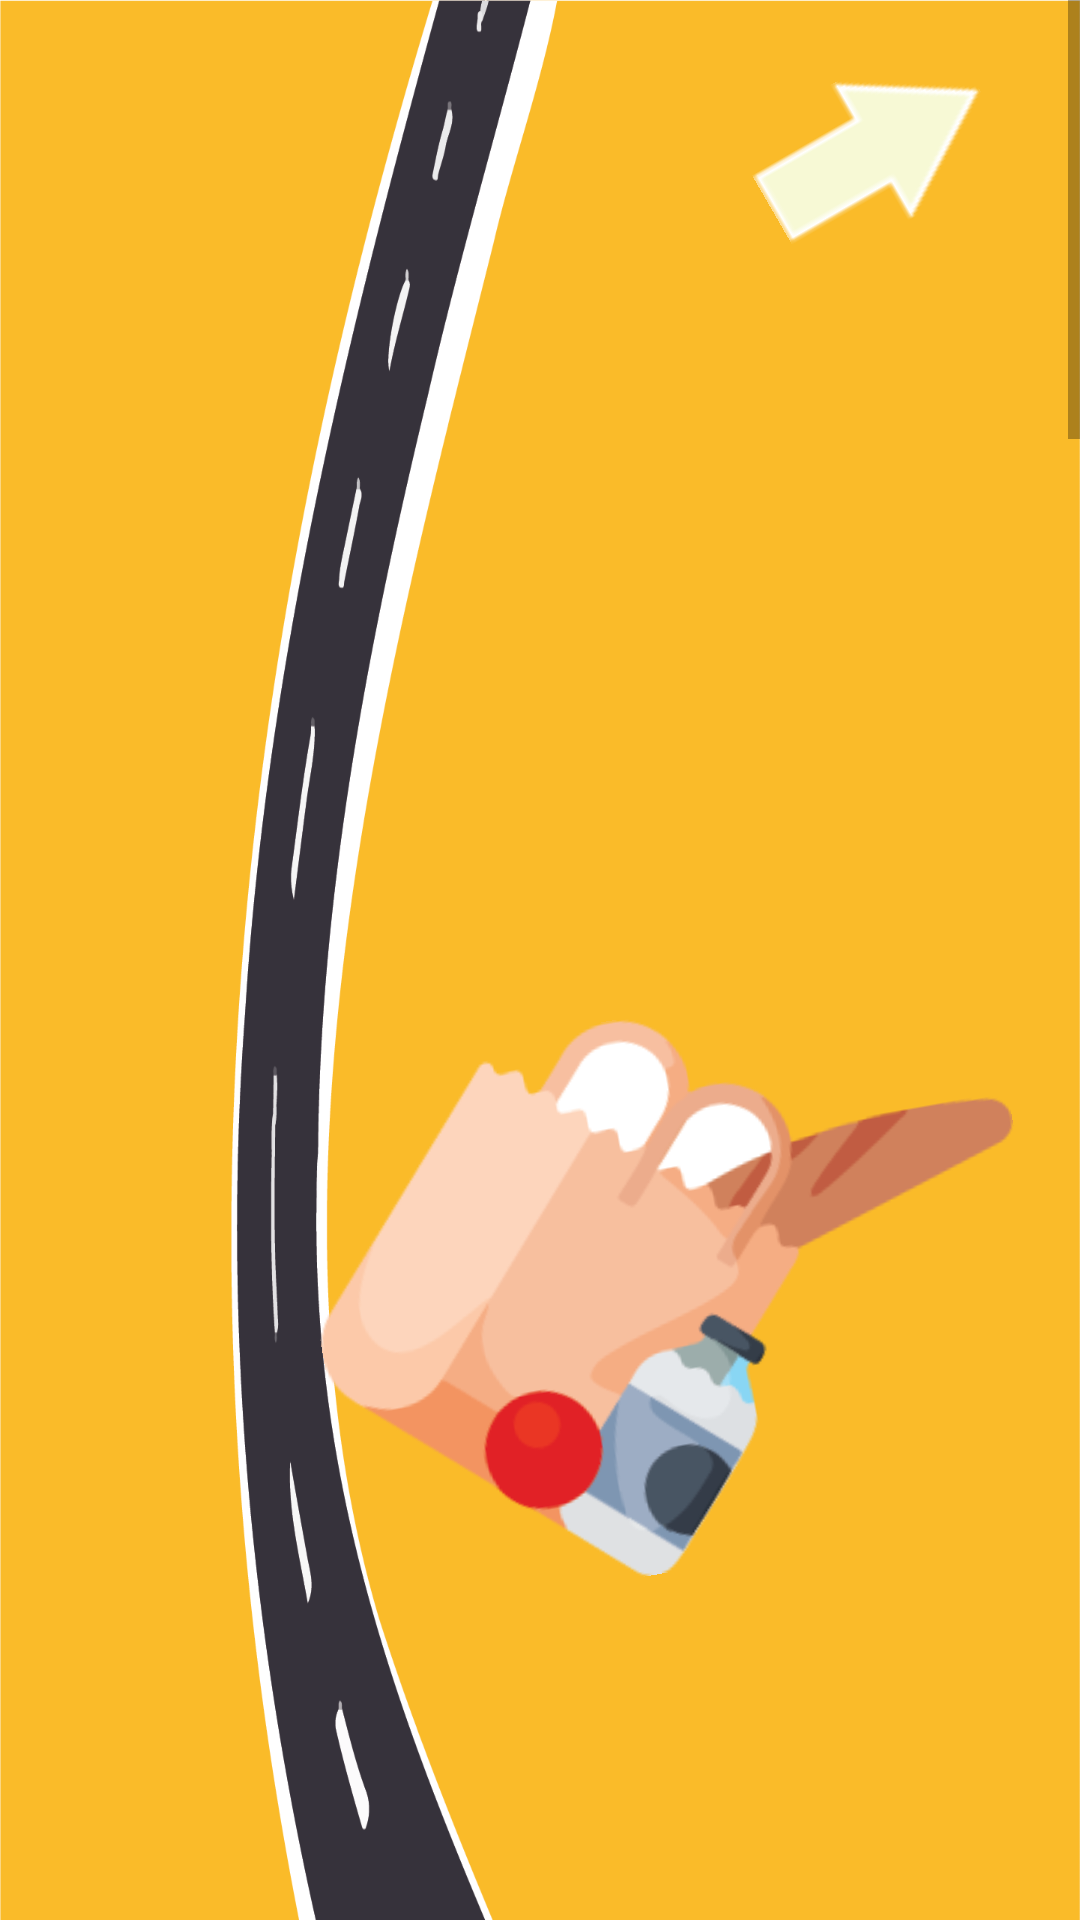

This screen was rendered from an Android layout file. Write that file and the resources it references.
<!-- AndroidManifest.xml: application theme Theme.WeCart -->
<!-- res/layout/activity_market.xml -->
<?xml version="1.0" encoding="utf-8"?>
<RelativeLayout xmlns:android="http://schemas.android.com/apk/res/android"
    xmlns:app="http://schemas.android.com/apk/res-auto"
    xmlns:tools="http://schemas.android.com/tools"
    android:layout_width="fill_parent"
    android:layout_height="fill_parent"
    tools:context=".market.Market01Activity">

    <ScrollView
        android:id="@+id/market01ScrollView"
        android:layout_width="fill_parent"
        android:layout_height="wrap_content"
        android:layout_centerVertical="true">

        <androidx.constraintlayout.widget.ConstraintLayout
            android:layout_width="match_parent"
            android:layout_height="match_parent">

            <ImageView
                android:id="@+id/market01"
                android:layout_width="wrap_content"
                android:layout_height="2800dp"
                android:background="@drawable/market_01"
                android:contentDescription="TODO"
                app:layout_constraintBottom_toBottomOf="parent"
                app:layout_constraintEnd_toEndOf="parent"
                app:layout_constraintHorizontal_bias="0.0"
                app:layout_constraintStart_toStartOf="parent"
                app:layout_constraintTop_toTopOf="parent"
                app:layout_constraintVertical_bias="0.0" />

            <ImageButton
                android:id="@+id/store1"
                android:layout_width="140dp"
                android:layout_height="140dp"
                android:layout_marginTop="800dp"
                android:background="@null"
                android:onClick="onClick"
                android:rotation="-20"
                android:src="@drawable/store_01"
                app:layout_constraintEnd_toEndOf="@id/market01"
                app:layout_constraintHorizontal_bias="0.12"
                app:layout_constraintStart_toStartOf="@id/market01"
                app:layout_constraintTop_toTopOf="@id/market01" />

            <ImageButton
                android:id="@+id/store2"
                android:layout_width="240dp"
                android:layout_height="260dp"
                android:layout_marginTop="300dp"
                android:background="@null"
                android:onClick="onClick"
                android:rotation="-10"
                android:scaleType="fitCenter"
                android:src="@drawable/store_02"
                app:layout_constraintEnd_toEndOf="@id/market01"
                app:layout_constraintHorizontal_bias="0.88"
                app:layout_constraintStart_toStartOf="@id/market01"
                app:layout_constraintTop_toTopOf="@id/market01" />

            <ImageButton
                android:id="@+id/store3"
                android:layout_width="200dp"
                android:layout_height="200dp"
                android:layout_marginTop="1700dp"
                android:background="@null"
                android:onClick="onClick"
                android:rotation="20"
                android:scaleType="fitCenter"
                android:src="@drawable/store_03"
                app:layout_constraintEnd_toEndOf="@id/market01"
                app:layout_constraintHorizontal_bias="0.88"
                app:layout_constraintStart_toStartOf="@id/market01"
                app:layout_constraintTop_toTopOf="@id/market01" />

            <ImageButton
                android:id="@+id/store4"
                android:layout_width="180dp"
                android:layout_height="180dp"
                android:layout_marginTop="2100dp"
                android:background="@null"
                android:onClick="onClick"
                android:rotation="-16"
                android:scaleType="fitCenter"
                android:src="@drawable/store_04"
                app:layout_constraintEnd_toEndOf="@id/market01"
                app:layout_constraintHorizontal_bias="0.78"
                app:layout_constraintStart_toStartOf="@id/market01"
                app:layout_constraintTop_toTopOf="@id/market01" />

            <ImageButton
                android:id="@+id/store5"
                android:layout_width="210dp"
                android:layout_height="200dp"
                android:layout_marginTop="1160dp"
                android:background="@null"
                android:onClick="onClick"
                android:rotation="-70"
                android:scaleType="fitCenter"
                android:src="@drawable/store_05"
                app:layout_constraintEnd_toEndOf="@id/market01"
                app:layout_constraintHorizontal_bias="0.02"
                app:layout_constraintStart_toStartOf="@id/market01"
                app:layout_constraintTop_toTopOf="@id/market01" />

            <ImageView
                android:id="@+id/storeGoBack"
                android:layout_width="60dp"
                android:layout_height="60dp"
                android:layout_gravity="center_horizontal"
                android:layout_marginBottom="60dp"
                android:background="@android:color/transparent"
                app:layout_constraintBottom_toBottomOf="parent"
                app:layout_constraintEnd_toEndOf="parent"
                app:layout_constraintHorizontal_bias="0.1"
                app:layout_constraintStart_toStartOf="parent"
                app:srcCompat="@drawable/store_go_back" />

            <ImageView
                android:id="@+id/nextCommunity"
                android:layout_width="80dp"
                android:layout_height="60dp"
                android:layout_gravity="center_horizontal"
                android:layout_marginTop="20dp"
                android:rotation="-30"
                android:background="@android:color/transparent"
                app:layout_constraintTop_toTopOf="parent"
                app:layout_constraintEnd_toEndOf="parent"
                app:layout_constraintHorizontal_bias="0.9"
                app:layout_constraintStart_toStartOf="parent"
                app:srcCompat="@drawable/arrow" />

        </androidx.constraintlayout.widget.ConstraintLayout>

    </ScrollView>

</RelativeLayout>
<!-- resources referenced by this layout -->
<resources>
  <!-- drawable arrow: png bitmap (drawable-xhdpi, 896 bytes) -->
  <!-- drawable market_01: png bitmap (drawable, 298745 bytes) -->
  <!-- drawable store_01: png bitmap (drawable, 4915 bytes) -->
  <!-- drawable store_02: png bitmap (drawable, 14997 bytes) -->
  <!-- drawable store_03: png bitmap (drawable, 13688 bytes) -->
  <!-- drawable store_04: png bitmap (drawable, 15379 bytes) -->
  <!-- drawable store_05: png bitmap (drawable, 41241 bytes) -->
  <!-- drawable store_go_back: png bitmap (drawable, 3216 bytes) -->
  <style name="Theme.WeCart" parent="Theme.MaterialComponents.DayNight.DarkActionBar">
          
          <item name="colorPrimary">@color/purple_500</item>
          <item name="colorPrimaryVariant">@color/purple_700</item>
          <item name="colorOnPrimary">@color/white</item>
          
          <item name="colorSecondary">@color/teal_200</item>
          <item name="colorSecondaryVariant">@color/teal_700</item>
          <item name="colorOnSecondary">@color/black</item>
          
          <item name="android:statusBarColor" tools:targetApi="l">?attr/colorPrimaryVariant</item>
          
      </style>
  <color name="purple_500">#FF6200EE</color>
  <color name="purple_700">#FF3700B3</color>
  <color name="white">#FFFFFFFF</color>
  <color name="teal_200">#FF03DAC5</color>
  <color name="teal_700">#FF018786</color>
  <color name="black">#FF000000</color>
</resources>
